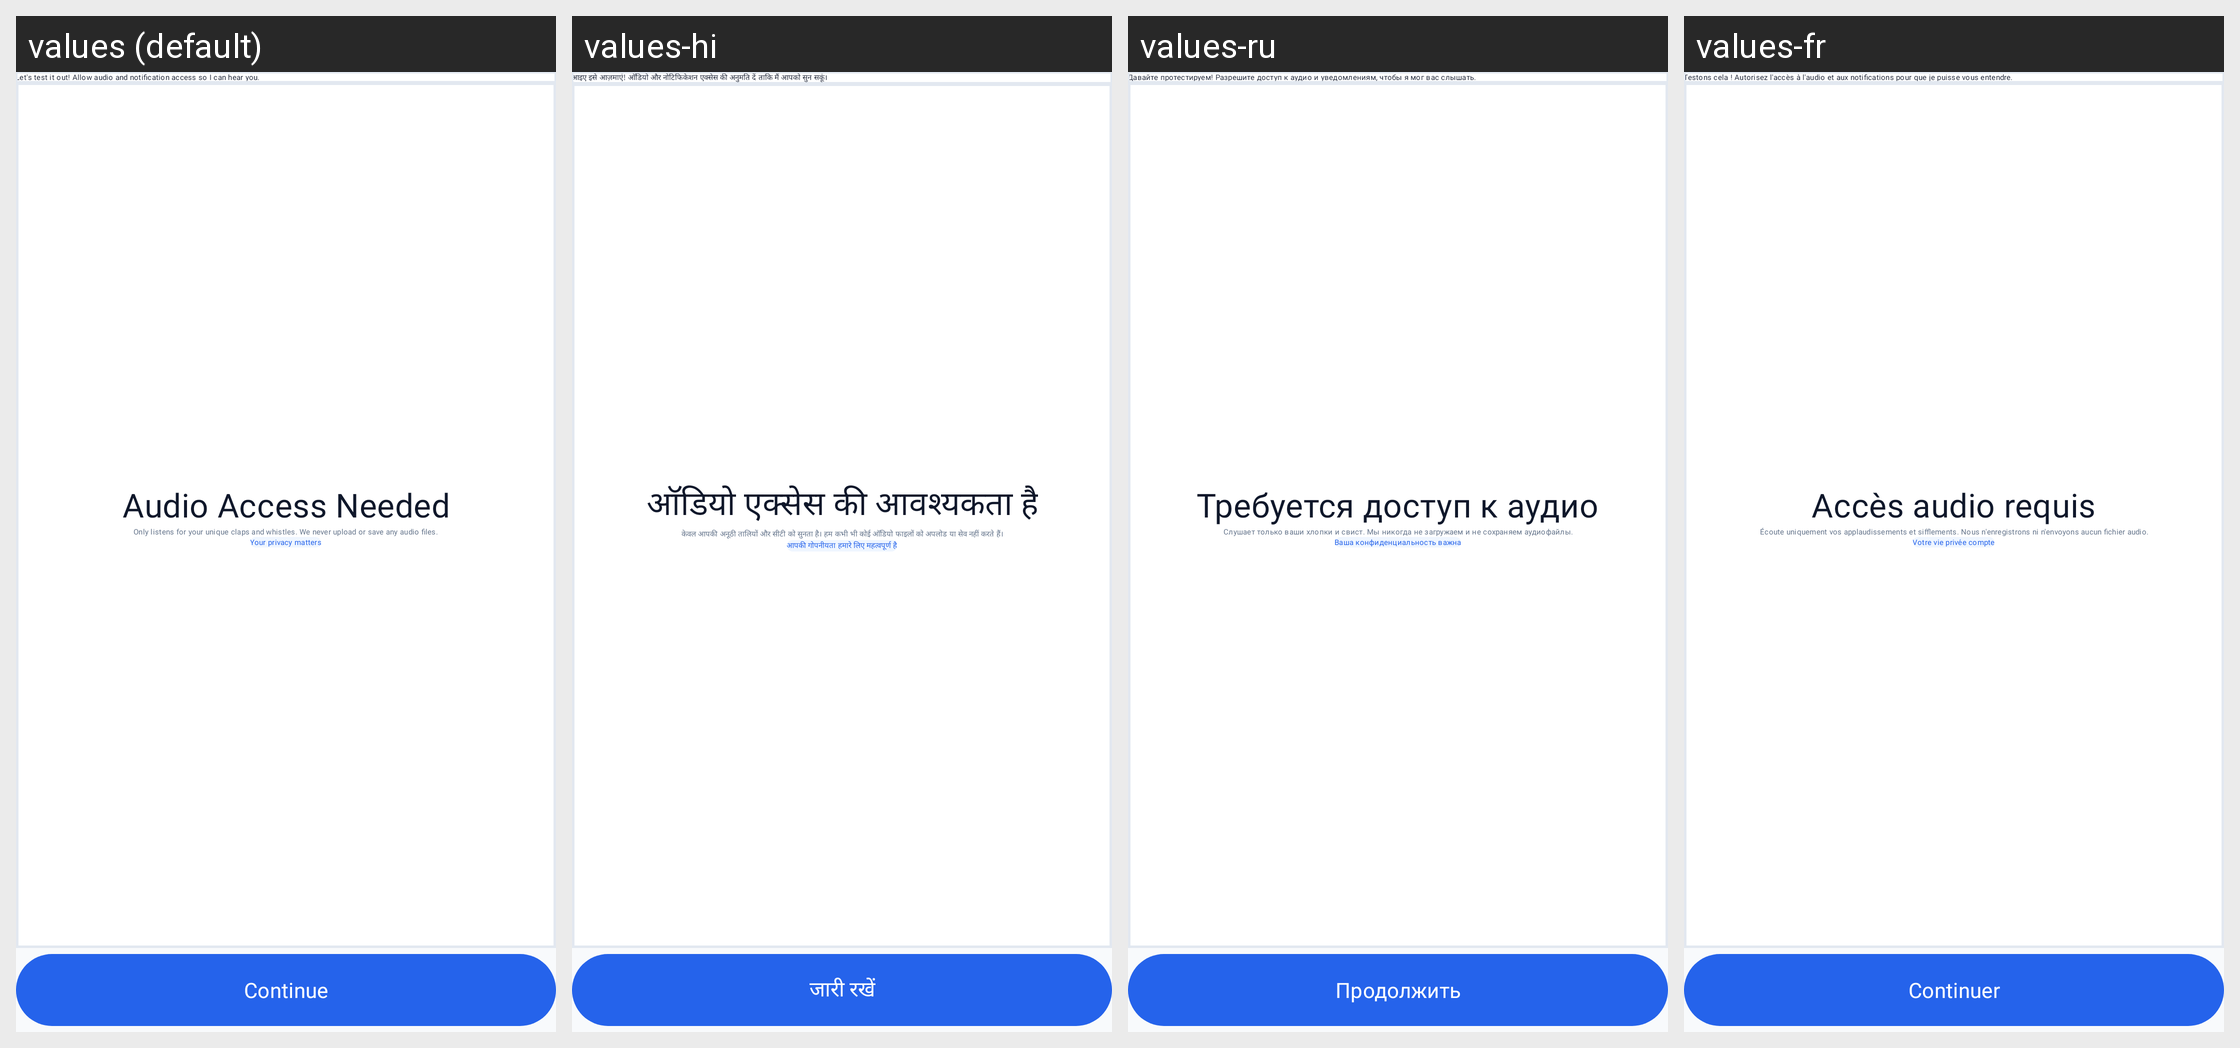

The same Android screen rendered under several of its app's locales, left to right. List the strings drawn on it with the default value and each locale's translation.
Android screen res/layout/fragment_onboarding_screen3.xml rendered under 4 locales, left to right: values (default), values-hi, values-ru, values-fr. Device: Nexus 5 (rendered at 1080×1920; each locale shown at half size, 540×960, under a caption strip naming it); theme Theme.FindMyPhoneByClapLauncher.
Other locales in the repository, not shown: values-de, values-es, values-in, values-zh.
Strings drawn on this screen, with the default value and each locale's value (text and hints the layout hard-codes, and strings that could not be matched under every locale, appear in the picture but are not listed):

mascot_permission_text
  values: Let's test it out! Allow audio and notification access so I can hear you.
  values-hi: आइए इसे आज़माएं! ऑडियो और नोटिफिकेशन एक्सेस की अनुमति दें ताकि मैं आपको सुन सकूं।
  values-ru: Давайте протестируем! Разрешите доступ к аудио и уведомлениям, чтобы я мог вас слышать.
  values-fr: Testons cela ! Autorisez l'accès à l'audio et aux notifications pour que je puisse vous entendre.

audio_access_needed
  values: Audio Access Needed
  values-hi: ऑडियो एक्सेस की आवश्यकता है
  values-ru: Требуется доступ к аудио
  values-fr: Accès audio requis

audio_access_desc
  values: Only listens for your unique claps and whistles. We never upload or save any audio files.
  values-hi: केवल आपकी अनूठी तालियों और सीटी को सुनता है। हम कभी भी कोई ऑडियो फाइलों को अपलोड या सेव नहीं करते हैं।
  values-ru: Слушает только ваши хлопки и свист. Мы никогда не загружаем и не сохраняем аудиофайлы.
  values-fr: Écoute uniquement vos applaudissements et sifflements. Nous n'enregistrons ni n'envoyons aucun fichier audio.

privacy_matters_text
  values: Your privacy matters
  values-hi: आपकी गोपनीयता हमारे लिए महत्वपूर्ण है
  values-ru: Ваша конфиденциальность важна
  values-fr: Votre vie privée compte

btn_continue
  values: Continue
  values-hi: जारी रखें
  values-ru: Продолжить
  values-fr: Continuer
